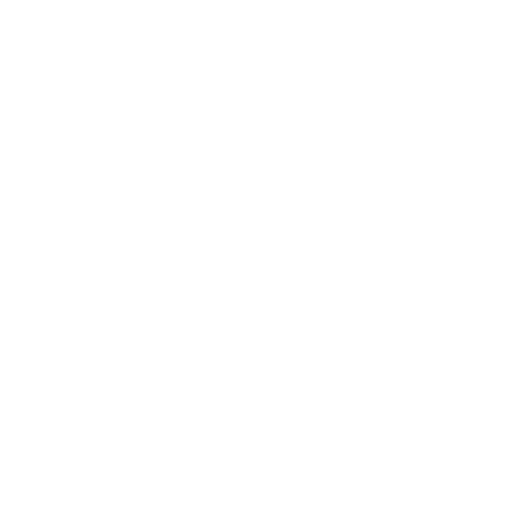
t = 0.00 s
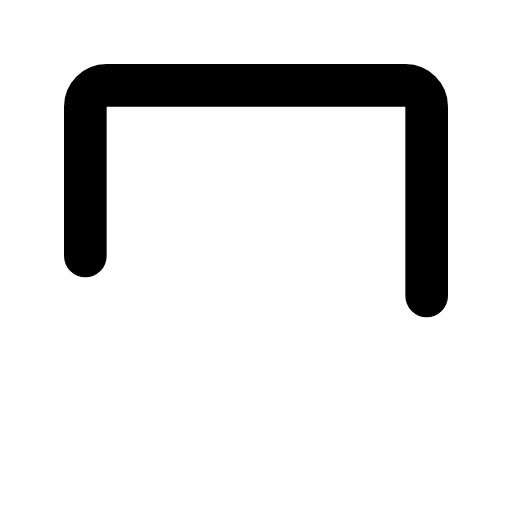
t = 0.30 s
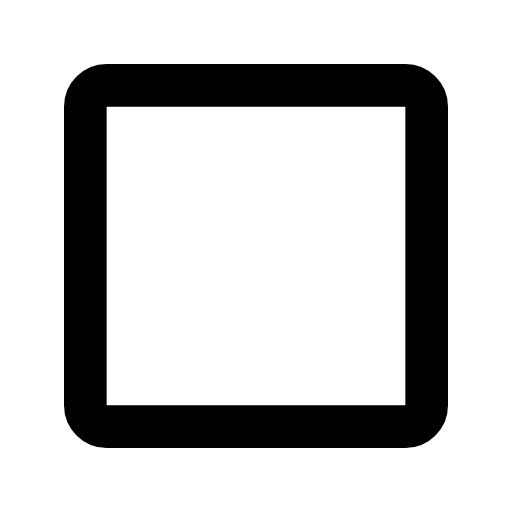
t = 0.60 s
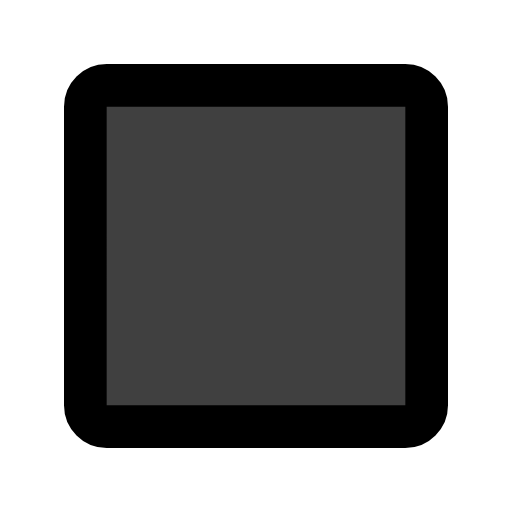
t = 0.90 s
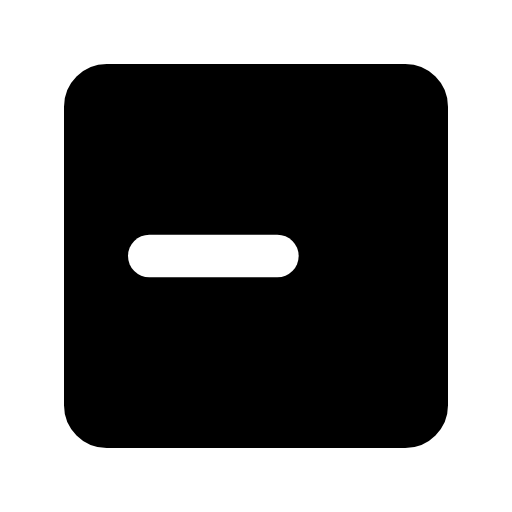
t = 1.20 s
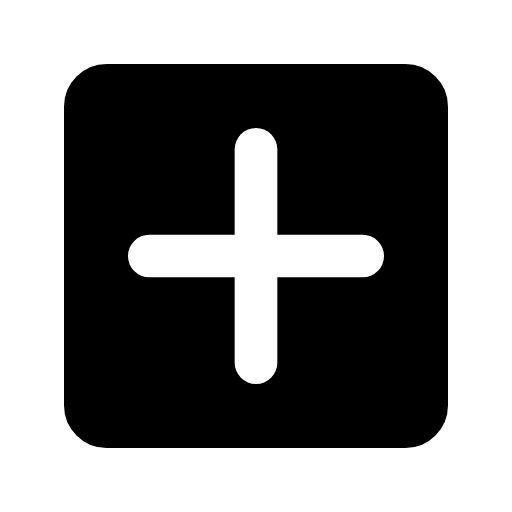
t = 1.50 s

The animated SVG that drew these frames (rendered in a browser with its animation timeline set to each time). Animation: 4 SMIL elements (animate=4); one cycle of 1.50 s.

<svg viewBox="0 0 24 24" xmlns="http://www.w3.org/2000/svg"><defs><mask id="SVGynrjib4E"><g stroke-linecap="round" stroke-linejoin="round" stroke-width="2"><path d="M4 12v-7c0 -0.55 0.45 -1 1 -1h14c0.55 0 1 0.45 1 1v14c0 0.55 -0.45 1 -1 1h-14c-0.55 0 -1 -0.45 -1 -1Z" stroke="#fff" fill="#fff" stroke-dasharray="66" fill-opacity="0"><animate attributeName="stroke-dashoffset" dur="0.6s" fill="freeze" values="66;0"/><animate attributeName="fill-opacity" begin="0.6s" dur="0.4s" fill="freeze" to="1"/></path><g fill="none" stroke="#000" stroke-dasharray="12"><path d="M7 12h10" stroke-dashoffset="12"><animate attributeName="stroke-dashoffset" begin="1.1s" dur="0.2s" fill="freeze" to="0"/></path><path d="M12 7v10" stroke-dashoffset="12"><animate attributeName="stroke-dashoffset" begin="1.3s" dur="0.2s" fill="freeze" to="0"/></path></g></g></mask></defs><path d="M0 0h24v24H0z" fill="currentColor" mask="url(#SVGynrjib4E)"/></svg>
